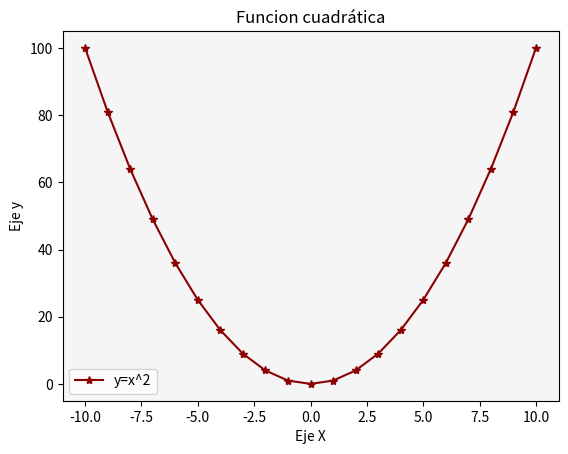

Write the Python code that produced this figure.
# Matplotlib [Python]
# Ejercicios de práctica

# [redacted]
# Version: 2.0

# IMPORTANTE: NO borrar los comentarios
# que aparecen en verde con el hashtag "#"

# Ejercicios de matplotlib
import numpy as np
import matplotlib.pyplot as plt


if __name__ == '__main__':
    print("Bienvenidos a otra clase de Inove con Python")
    print("Line Plot")

    # NOTA: aproveche los ejemplos de "line_plot" de clase

    # Se desea graficar los valores de "x" e "y" en un gráfico de línea
    # A continuación los datos ya disponibles de "x" e "y" para que utilice:
    x = list(range(-10, 11, 1))

    # Bucle que completa y calcula todos los valores de "y"
    y = []
    for i in x:
        y.append(i**2)

    # Alumno: Crear una "figura" y crear un "ax" con add_subplot
    # Graficar el "line plot" de "y" en función de "x"

    # Alumno: Colocar la leyenda y el label con el nombre de la función
    # Darle color a la línea a su elección

    # Crear acá su gráfico

    fig = plt.figure()
    ax = fig.add_subplot()     

    ax.plot (x, y, color ="darkred", marker = "*", label = "y=x^2")
    ax.set_facecolor("whitesmoke")
    ax.set_title("Funcion cuadrática")
    ax.set_xlabel("Eje X")
    ax.set_ylabel("Eje y")
    ax.legend()
    plt.show()

    print("terminamos")
